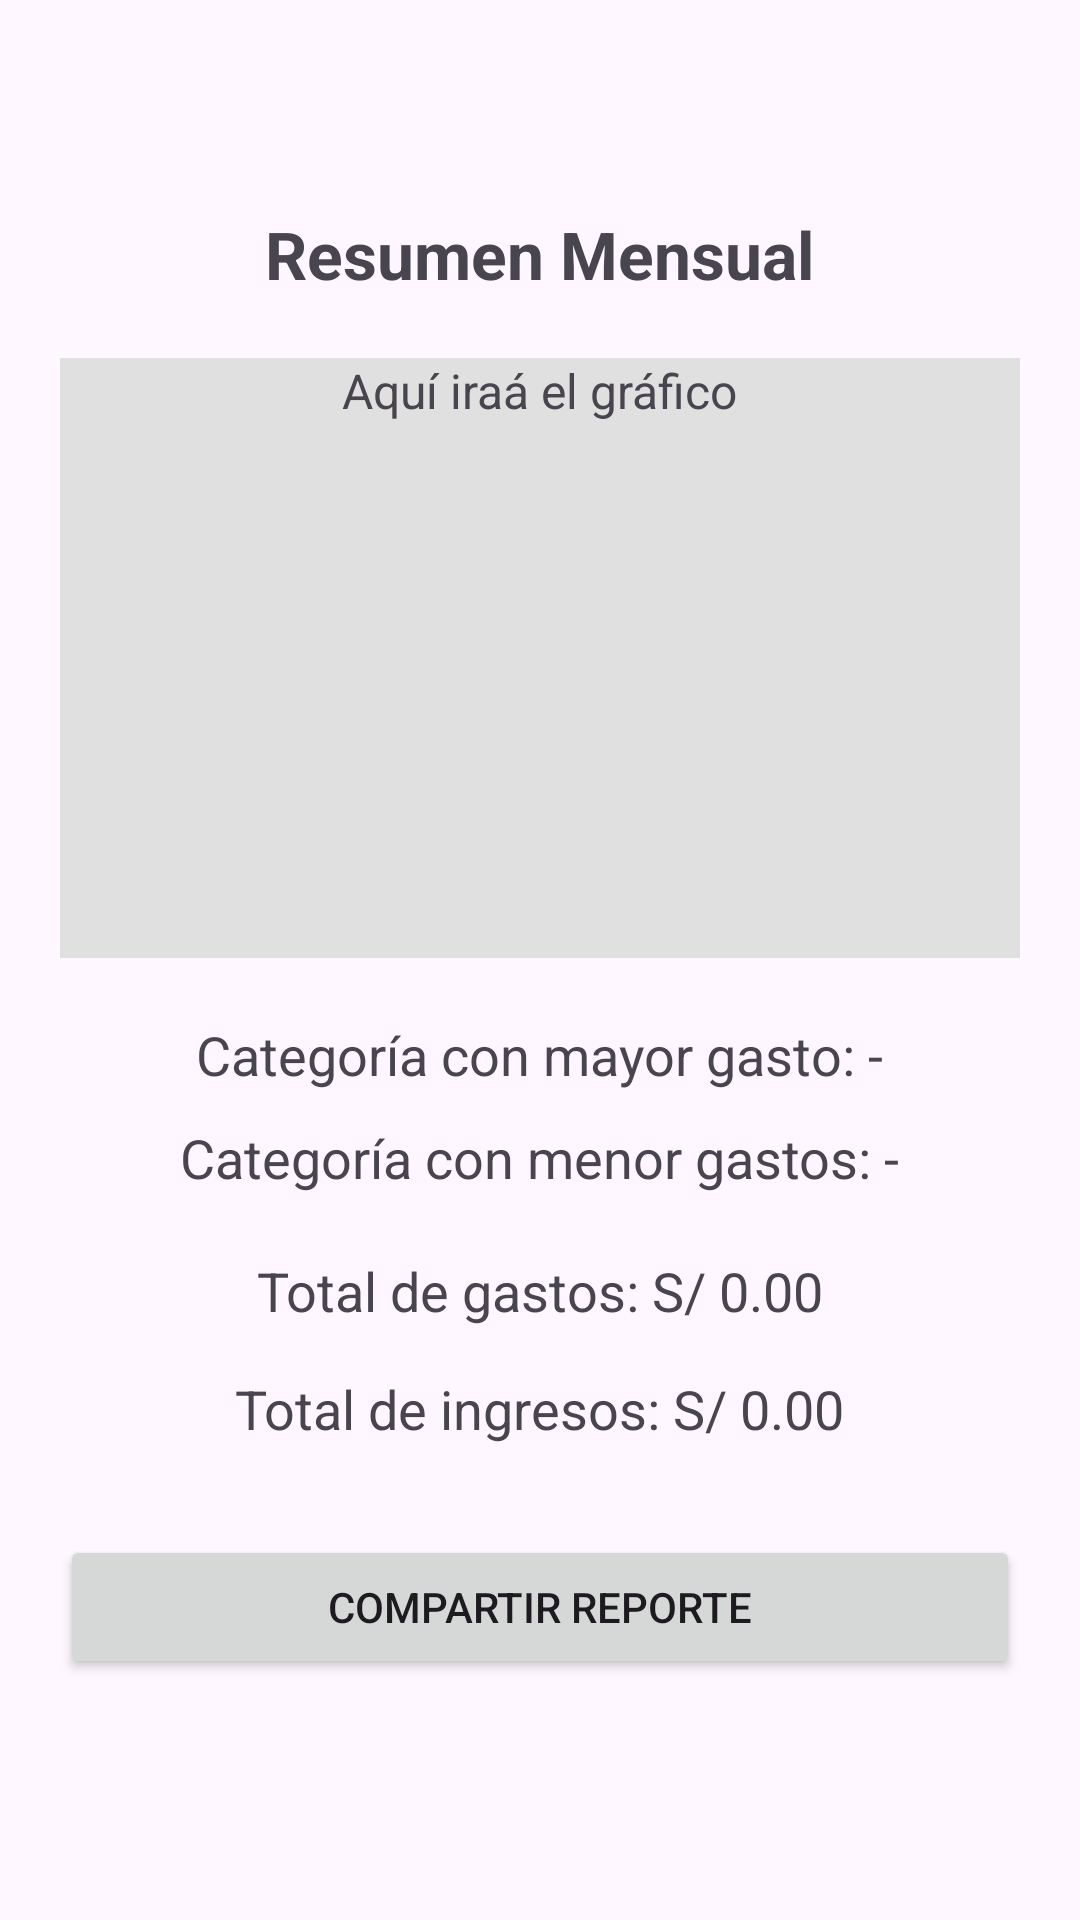

The Android layout XML behind this screen, and the referenced resources:
<!-- AndroidManifest.xml: application theme Theme.Prj_Control_Financiero -->
<!-- res/layout/act_resumen_mensual.xml -->
<?xml version="1.0" encoding="utf-8"?>
<androidx.constraintlayout.widget.ConstraintLayout xmlns:android="http://schemas.android.com/apk/res/android"
    android:layout_width="match_parent"
    android:layout_height="match_parent"
    xmlns:app="http://schemas.android.com/apk/res-auto">

    <ScrollView
        android:layout_width="match_parent"
        android:layout_height="match_parent"
        app:layout_constraintTop_toTopOf="parent"
        app:layout_constraintBottom_toBottomOf="parent">

        <LinearLayout
            android:layout_width="match_parent"
            android:layout_height="wrap_content"
            android:orientation="vertical"
            android:padding="20dp"
            android:layout_marginTop="50dp"
            android:gravity="center_horizontal">

            <TextView
                android:id="@+id/txtview_resumen_TituloResumen"
                android:layout_width="wrap_content"
                android:layout_height="wrap_content"
                android:text="Resumen Mensual"
                android:textSize="22sp"
                android:textStyle="bold"
                android:layout_marginBottom="20dp"
                />

            <FrameLayout
                android:id="@+id/frame_grafico"
                android:layout_width="match_parent"
                android:layout_height="200dp"
                android:background="#E0E0E0"
                android:layout_marginBottom="20dp"
                >

                <TextView
                    android:layout_width="wrap_content"
                    android:layout_height="wrap_content"
                    android:text="Aquí iraá el gráfico"
                    android:textSize="16sp"
                    android:layout_gravity="center_horizontal"
                    />

            </FrameLayout>


            <TextView
                android:id="@+id/txtview_resumen_MasGastado"
                android:layout_width="wrap_content"
                android:layout_height="wrap_content"
                android:text="Categoría con mayor gasto: -"
                android:textSize="18sp"
                android:layout_marginBottom="10dp"/>

            <TextView
                android:id="@+id/txtview_resumen_MenosGastado"
                android:layout_width="wrap_content"
                android:layout_height="wrap_content"
                android:text="Categoría con menor gastos: -"
                android:textSize="18sp"
                android:layout_marginBottom="20dp"
                />

            <TextView
                android:id="@+id/txtview_resumen_TotalGastos"
                android:layout_width="wrap_content"
                android:layout_height="wrap_content"
                android:text="Total de gastos: S/ 0.00"
                android:textSize="18sp"
                android:layout_marginBottom="15dp"/>

            <TextView
                android:id="@+id/txtview_resumen_TotalIngresos"
                android:layout_width="wrap_content"
                android:layout_height="wrap_content"
                android:text="Total de ingresos: S/ 0.00"
                android:textSize="18sp"
                android:layout_marginBottom="30dp"/>

            <Button
                android:id="@+id/btnCompartir"
                android:layout_width="match_parent"
                android:layout_height="wrap_content"
                android:text="Compartir reporte"/>

        </LinearLayout>

    </ScrollView>

</androidx.constraintlayout.widget.ConstraintLayout>
<!-- resources referenced by this layout -->
<resources>
  <style name="Theme.Prj_Control_Financiero" parent="Base.Theme.Prj_Control_Financiero" />
  <style name="Base.Theme.Prj_Control_Financiero" parent="Theme.Material3.DayNight.NoActionBar">
          
          
      </style>
</resources>
